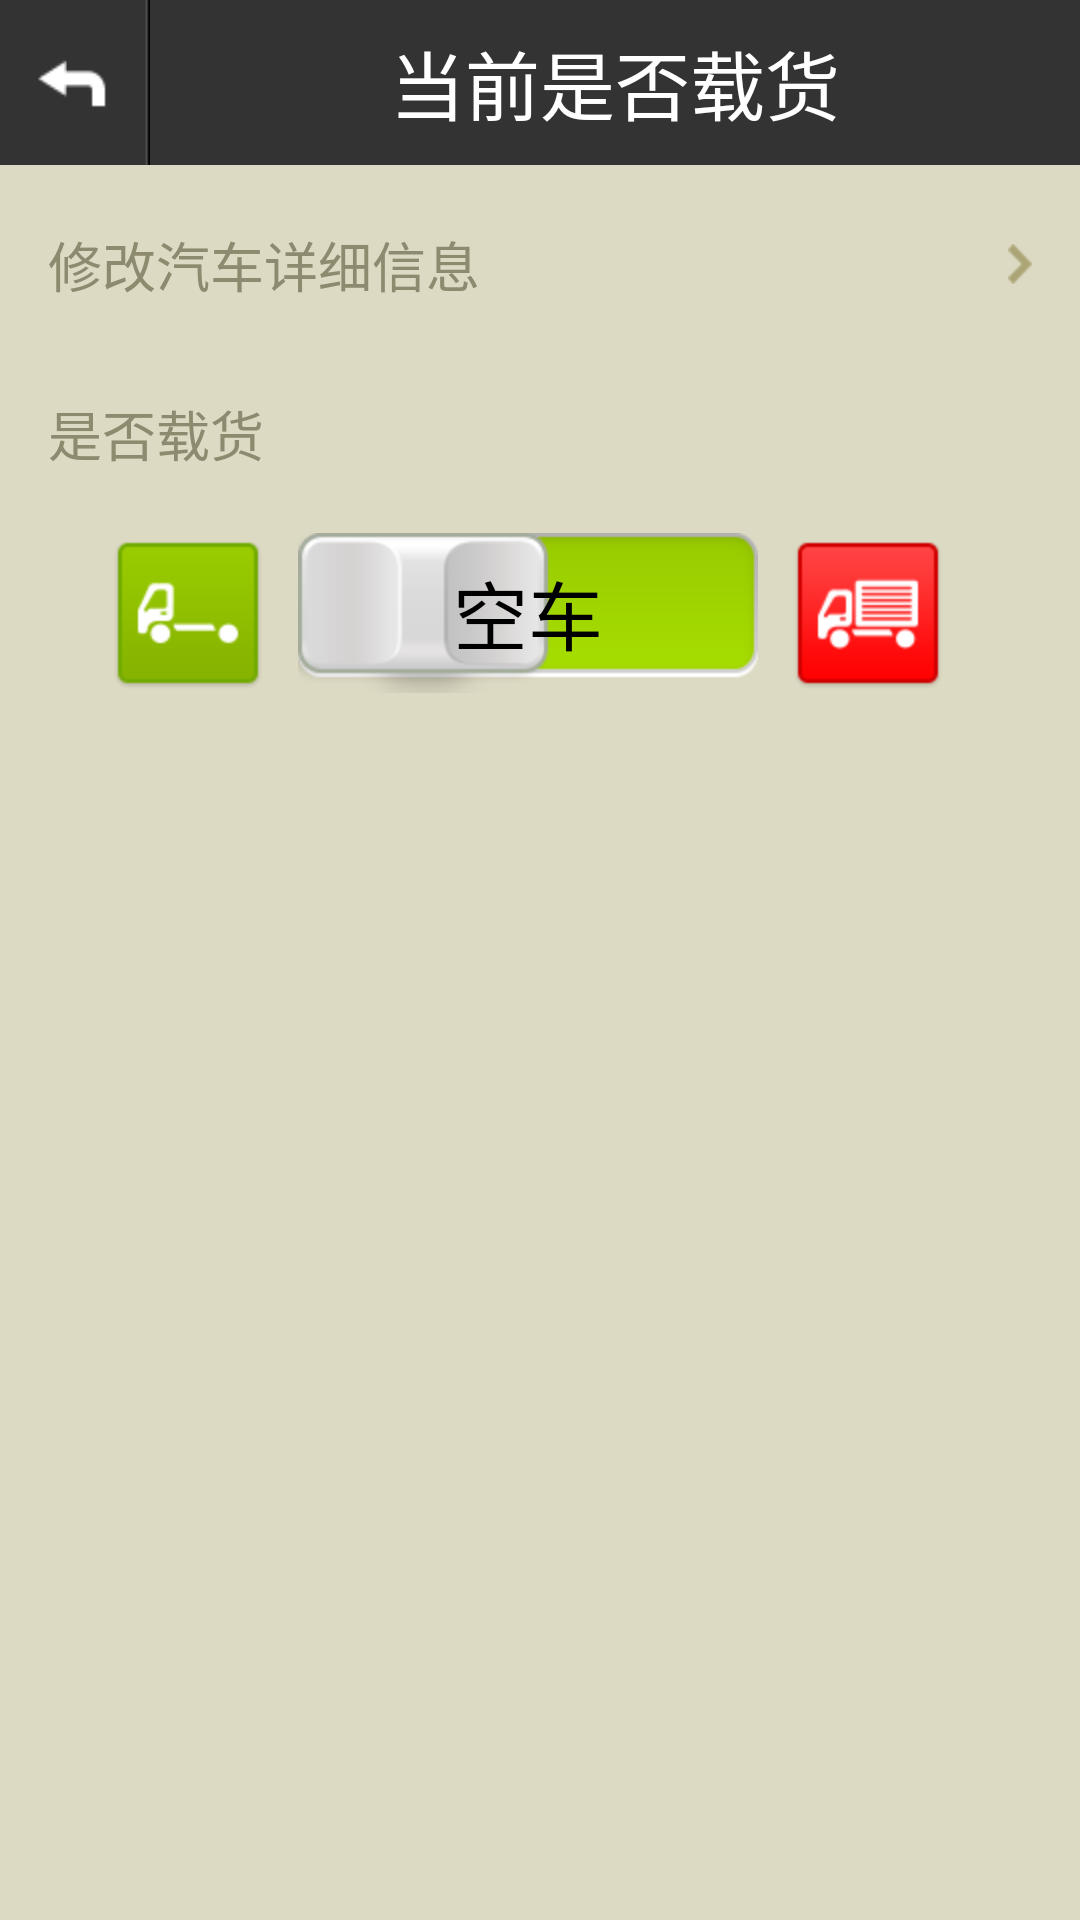

Write the Android layout XML for this screen, with the resource values it uses.
<!-- AndroidManifest.xml: application theme AppTheme -->
<!-- res/layout/activity_truck_is_loaded.xml -->
<RelativeLayout xmlns:android="http://schemas.android.com/apk/res/android"
    xmlns:tools="http://schemas.android.com/tools"
    android:layout_width="match_parent"
    android:layout_height="match_parent"
    android:background="#DDDAC4"
    tools:context=".TruckIsLoadedActivity" >

    <RelativeLayout
        android:id="@+id/truck_is_loaded_relative1"
        android:layout_width="fill_parent"
        android:background="#333333"
        android:layout_height="@dimen/all_title_height"
        android:layout_alignParentTop="true" >

        <Button
            android:id="@+id/truck_loaded_btn_back"
            android:layout_width="@dimen/all_title_back_width"
            android:layout_height="@dimen/all_title_height"
            android:layout_centerVertical="true"
            android:background="@drawable/back"
            android:onClick="back"
            android:textSize="14sp" />

        <TextView
            android:layout_width="fill_parent"
            android:gravity="center"
           
            android:layout_height="@dimen/all_title_height"
            android:layout_toRightOf="@+id/truck_loaded_btn_back"
            android:text="当前是否载货"
            android:textSize="25sp"
            android:textColor="#ffffff"
            />
    </RelativeLayout>
  
    <RelativeLayout
        android:id="@+id/truck_is_loaded_relative2"
        android:layout_width="fill_parent"
        android:layout_height="wrap_content"
        android:layout_below="@+id/truck_is_loaded_relative1"
        android:layout_marginLeft="6dp"
        android:layout_marginRight="6dp"
        android:layout_marginTop="10dp"
        android:background="@drawable/select_shape_common_list"
        android:onClick="updateTruckInfo"
        android:orientation="horizontal"
        android:padding="10dp" >

        <TextView
            android:id="@+id/truck_textview_weight"
            android:layout_width="wrap_content"
            android:layout_height="wrap_content"
            android:layout_centerVertical="true"
            android:text="修改汽车详细信息"
            android:textColor="#8E8A6F"
            android:textSize="18sp" />

        <ImageView
            android:layout_width="wrap_content"
            android:layout_height="wrap_content"
            android:layout_alignParentRight="true"
            android:layout_centerVertical="true"
            android:background="@drawable/icon_details" />
    </RelativeLayout>

    <LinearLayout
        android:layout_width="fill_parent"
        android:layout_height="wrap_content"
        android:layout_below="@+id/truck_is_loaded_relative2"
        android:layout_marginLeft="6dp"
        android:layout_marginRight="6dp"
        android:layout_marginTop="10dp"
        android:onClick="updateTruckIsLoaded"
        android:background="@drawable/select_shape_common_list"
        android:orientation="vertical"
        android:padding="10dp" >

      
		<LinearLayout 
		    android:layout_width="fill_parent"
        	android:layout_height="wrap_content"
		    >
			     <TextView
	            android:id="@+id/truck_textview_is_loaded"
	            android:layout_width="wrap_content"
	            android:layout_height="wrap_content"
	            android:layout_centerVertical="true"
	            android:text="是否载货"
	            android:textColor="#8E8A6F"
	            android:textSize="18sp" />
		</LinearLayout>
       
          <LinearLayout
            android:layout_width="wrap_content"
            android:layout_height="match_parent" 
            android:layout_marginTop="20dp"
            android:orientation="horizontal">

              <ImageView
                  android:id="@+id/imageView1"
                  android:layout_width="wrap_content"
                  android:layout_height="wrap_content"
                  android:layout_marginLeft="20dp"
                  android:src="@drawable/truck_empty" />

              <ToggleButton
                  android:id="@+id/truck_toggle_is_loaded"
                  android:layout_width="wrap_content"
                  android:layout_height="wrap_content"
                  android:layout_marginLeft="10dp"
                  android:textOn="载货"
				  android:textOff="空车"
				  android:textSize="25sp"
                  android:background="@drawable/switch_empty_loaded"
                />

              <ImageView
                  android:id="@+id/imageView2"
                  android:layout_width="wrap_content"
                  android:layout_height="wrap_content"
                  android:layout_marginLeft="10dp"
                  android:src="@drawable/truck_loaded" />
			     
        </LinearLayout>
        
    </LinearLayout>


</RelativeLayout>
<!-- resources referenced by this layout -->
<resources>
  <dimen name="all_title_back_width">45dp</dimen>
  <dimen name="all_title_height">49dp</dimen>
  <!-- drawable back: png bitmap (drawable-hdpi, 1497 bytes) -->
  <!-- drawable icon_details: png bitmap (drawable-hdpi, 22758 bytes) -->
  <!-- drawable select_shape_common_list (drawable) -->
  <?xml version="1.0" encoding="UTF-8"?>
  
  <selector
    xmlns:android="http://schemas.android.com/apk/res/android">
      <item android:state_focused="true" android:drawable="@drawable/list_pressed" />
      <item android:state_pressed="true" android:drawable="@drawable/list_pressed" />
      <item android:state_selected="true" android:drawable="@drawable/list_pressed" />
      <item android:drawable="@drawable/shape_listview" />
  </selector>
  <!-- drawable switch_empty_loaded (drawable) -->
  <?xml version="1.0" encoding="UTF-8"?>
  
  <selector xmlns:android="http://schemas.android.com/apk/res/android">
  
      <item  android:state_checked="true" android:drawable="@drawable/truck_loaded_switch"/>
   
      <item android:drawable="@drawable/truck_empty_switch"/>
  
  </selector>
  <!-- drawable truck_empty: png bitmap (drawable-hdpi, 2644 bytes) -->
  <!-- drawable truck_loaded: png bitmap (drawable-hdpi, 19705 bytes) -->
  <style name="AppTheme" parent="AppBaseTheme">
          
      </style>
  <!-- drawable shape_listview (drawable) -->
  <?xml version="1.0" encoding="UTF-8"?>
  
  <shape xmlns:android="http://schemas.android.com/apk/res/android">
      
      
      <solid android:color="#F3F3F3" />
      
      <stroke
          android:width="1dp"
          android:color="#D3D3D3"
          />
      
  
      <corners
          android:bottomLeftRadius="3dp"
          android:bottomRightRadius="3dp"
          android:topLeftRadius="3dp"
          android:topRightRadius="3dp" />
  
      <padding
          android:bottom="0dp"
          android:left="0dp"
          android:right="0dp"
          android:top="0dp" />
  </shape>
  <!-- drawable truck_loaded_switch: png bitmap (drawable-hdpi, 4633 bytes) -->
  <!-- drawable truck_empty_switch: png bitmap (drawable-hdpi, 21562 bytes) -->
  <style name="AppBaseTheme" parent="android:Theme.Light">
          
      </style>
</resources>
